Photos from the image-classification dataset "dataset" in the GitHub repository Sweety-1415/Juice-risk-analysis. Its 10 classes are: Campa, Fanta, Fizz, Frooti, Maaza, Mirinda, Pulpy, Slice, Sprite, thumbs up.

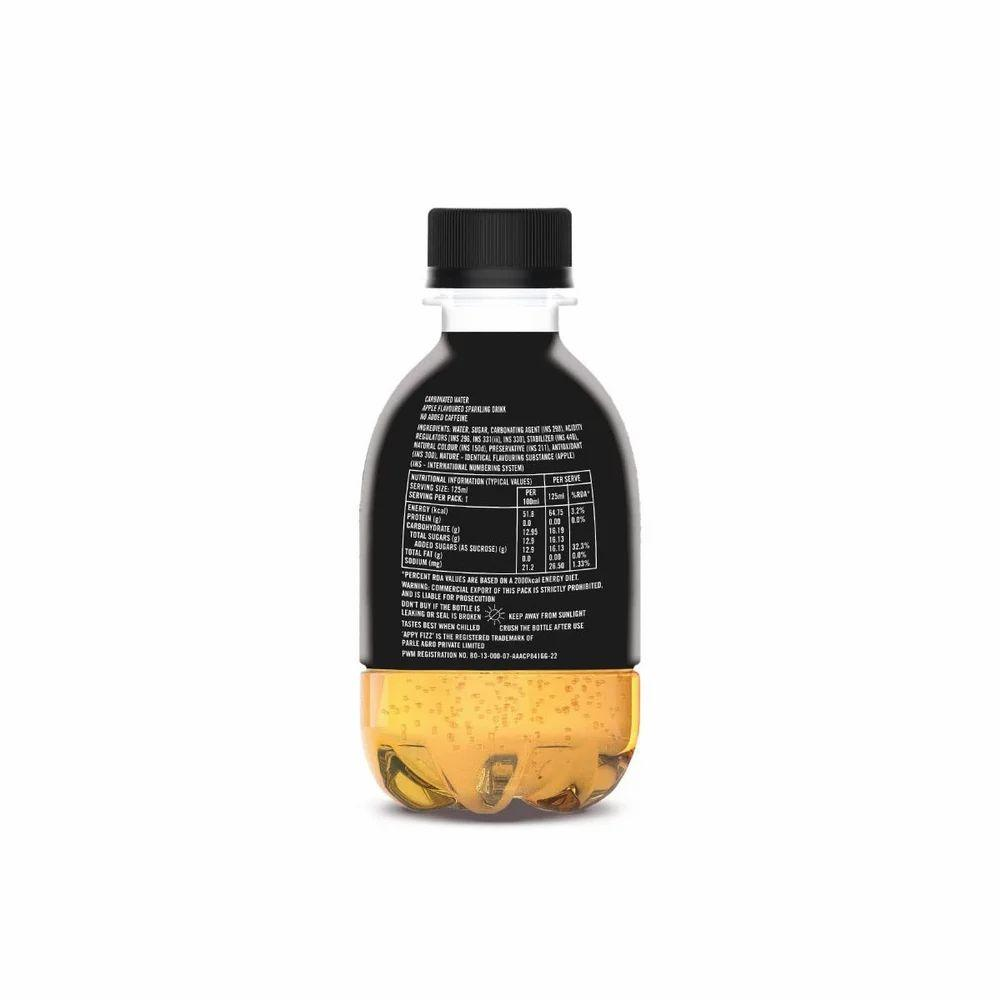
Label: Fizz

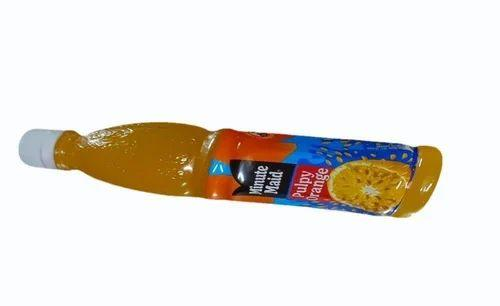
Label: Pulpy

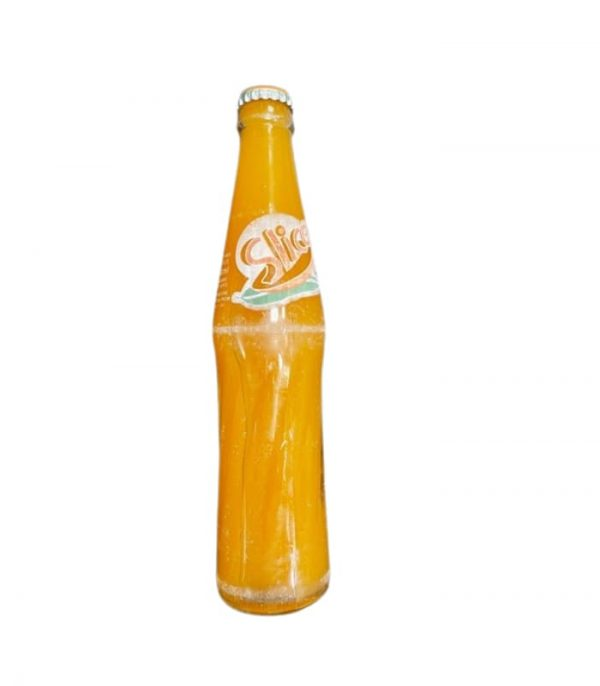
Label: Slice

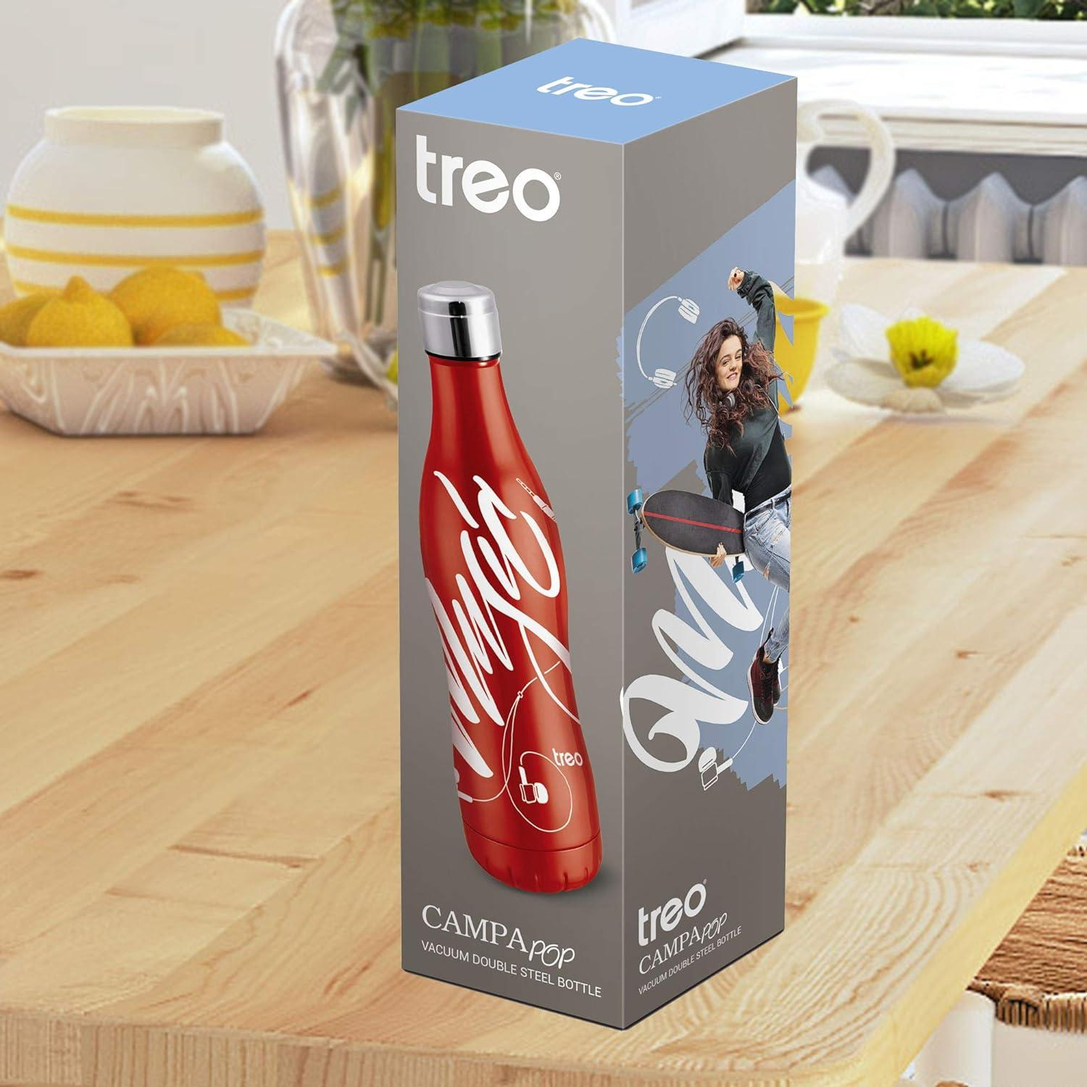
Label: Campa

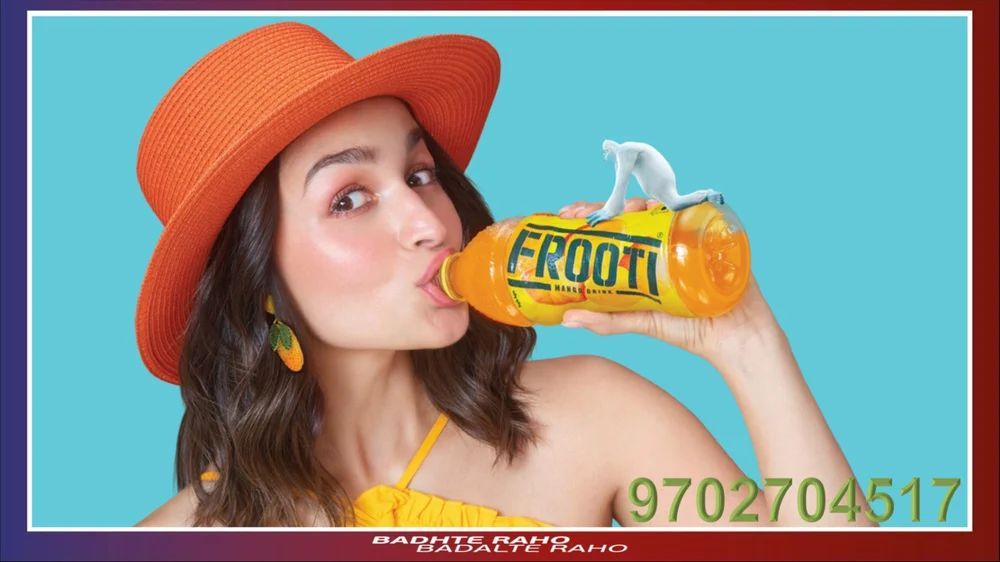
Label: Frooti

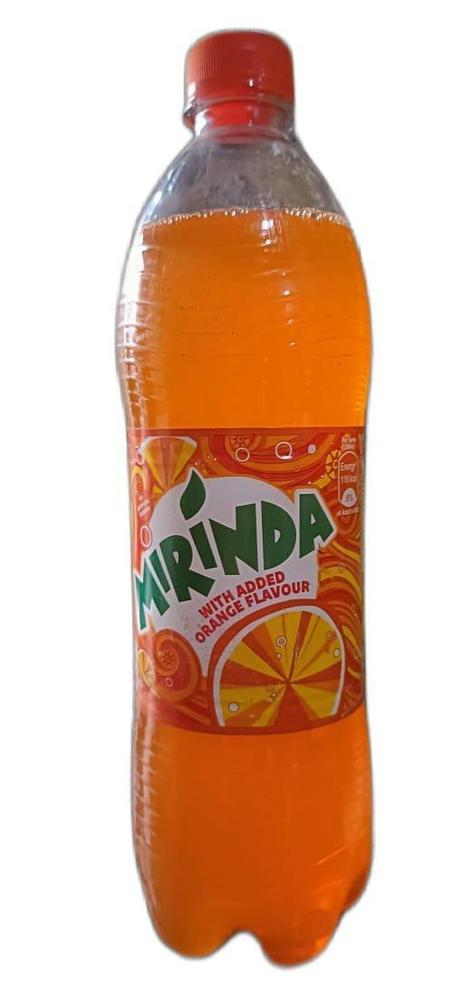
Label: Mirinda
